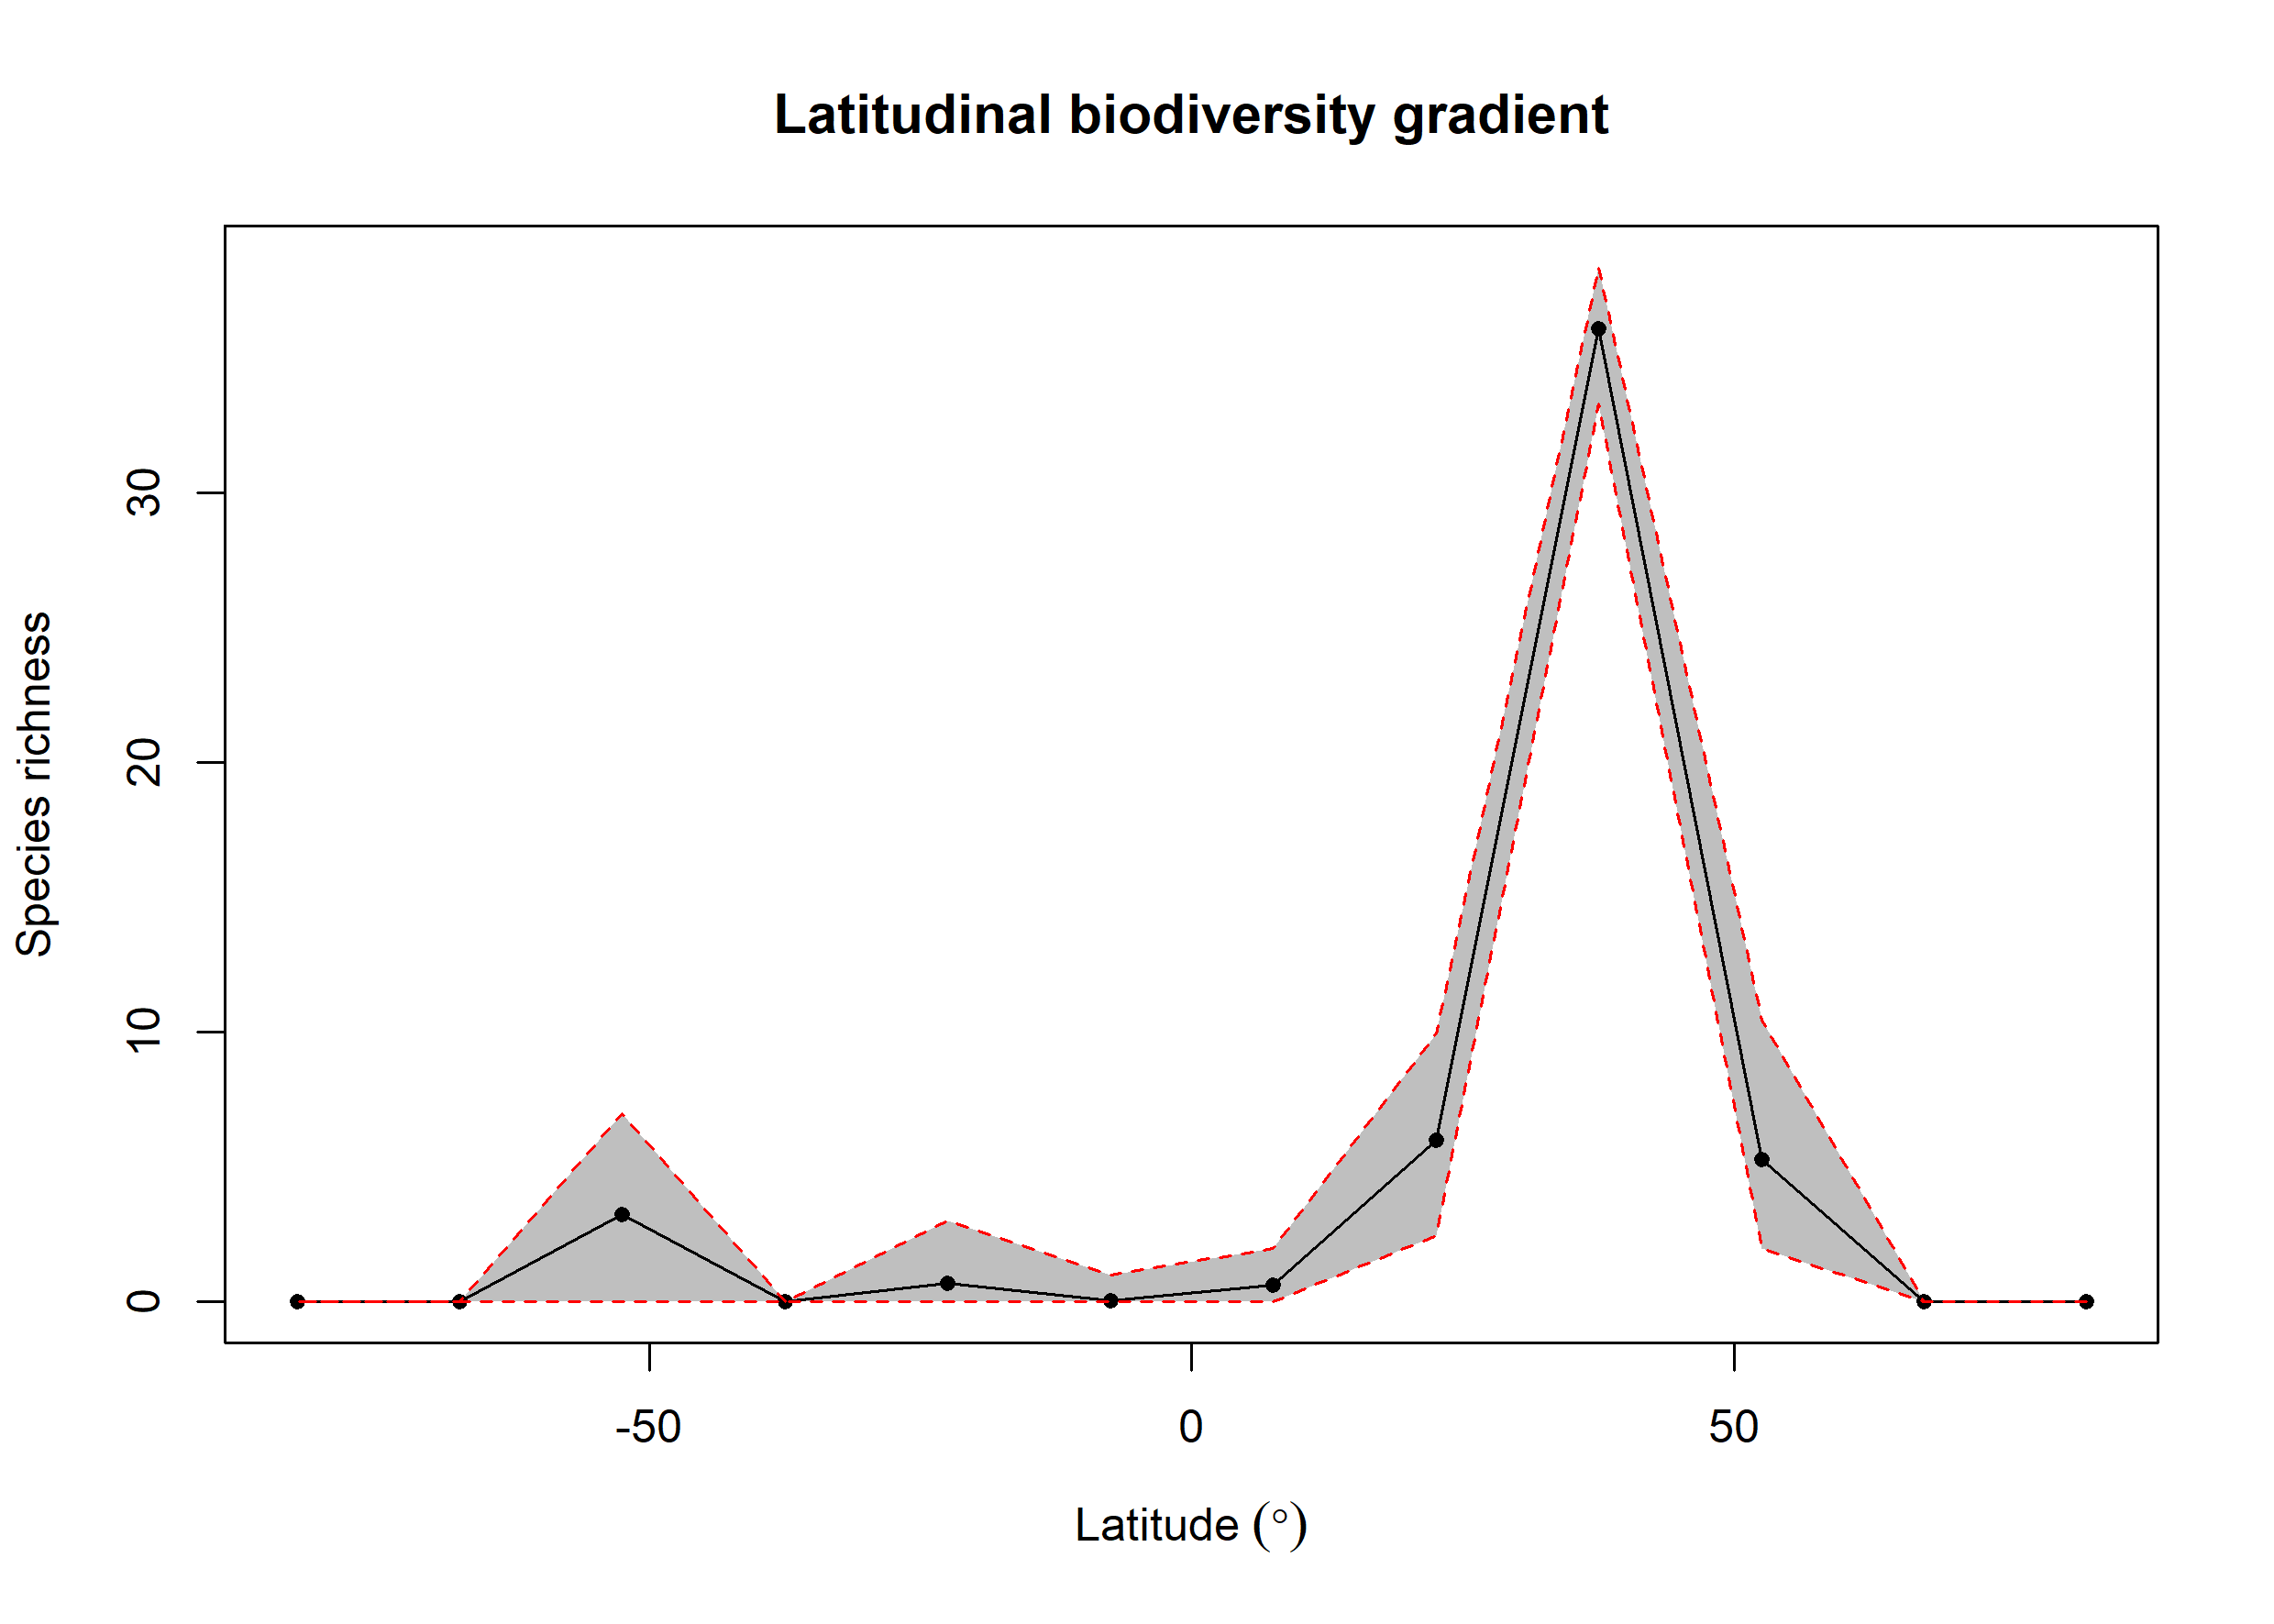

Data behind this chart, as committed beside it:
bin, max, min, mid, hemisphere, mean_richness, CI.Lower, CI.Upper
1, 90, 75, 82.5, N, NA, NA, NA
2, 75, 60, 67.5, N, NA, NA, NA
3, 60, 45, 52.5, N, 5.294, 2, 10.45
4, 45, 30, 37.5, N, 36.07, 33.29, 38.38
5, 30, 15, 22.5, N, 5.989, 2.475, 9.954
6, 15, 0, 7.5, N, 0.64, 0, 2
7, 0, -15, -7.5, S, 0.04, 0, 1
8, -15, -30, -22.5, S, 0.7, 0, 3
9, -30, -45, -37.5, S, NA, NA, NA
10, -45, -60, -52.5, S, 3.23, 0, 6.998
11, -60, -75, -67.5, S, NA, NA, NA
12, -75, -90, -82.5, S, NA, NA, NA
